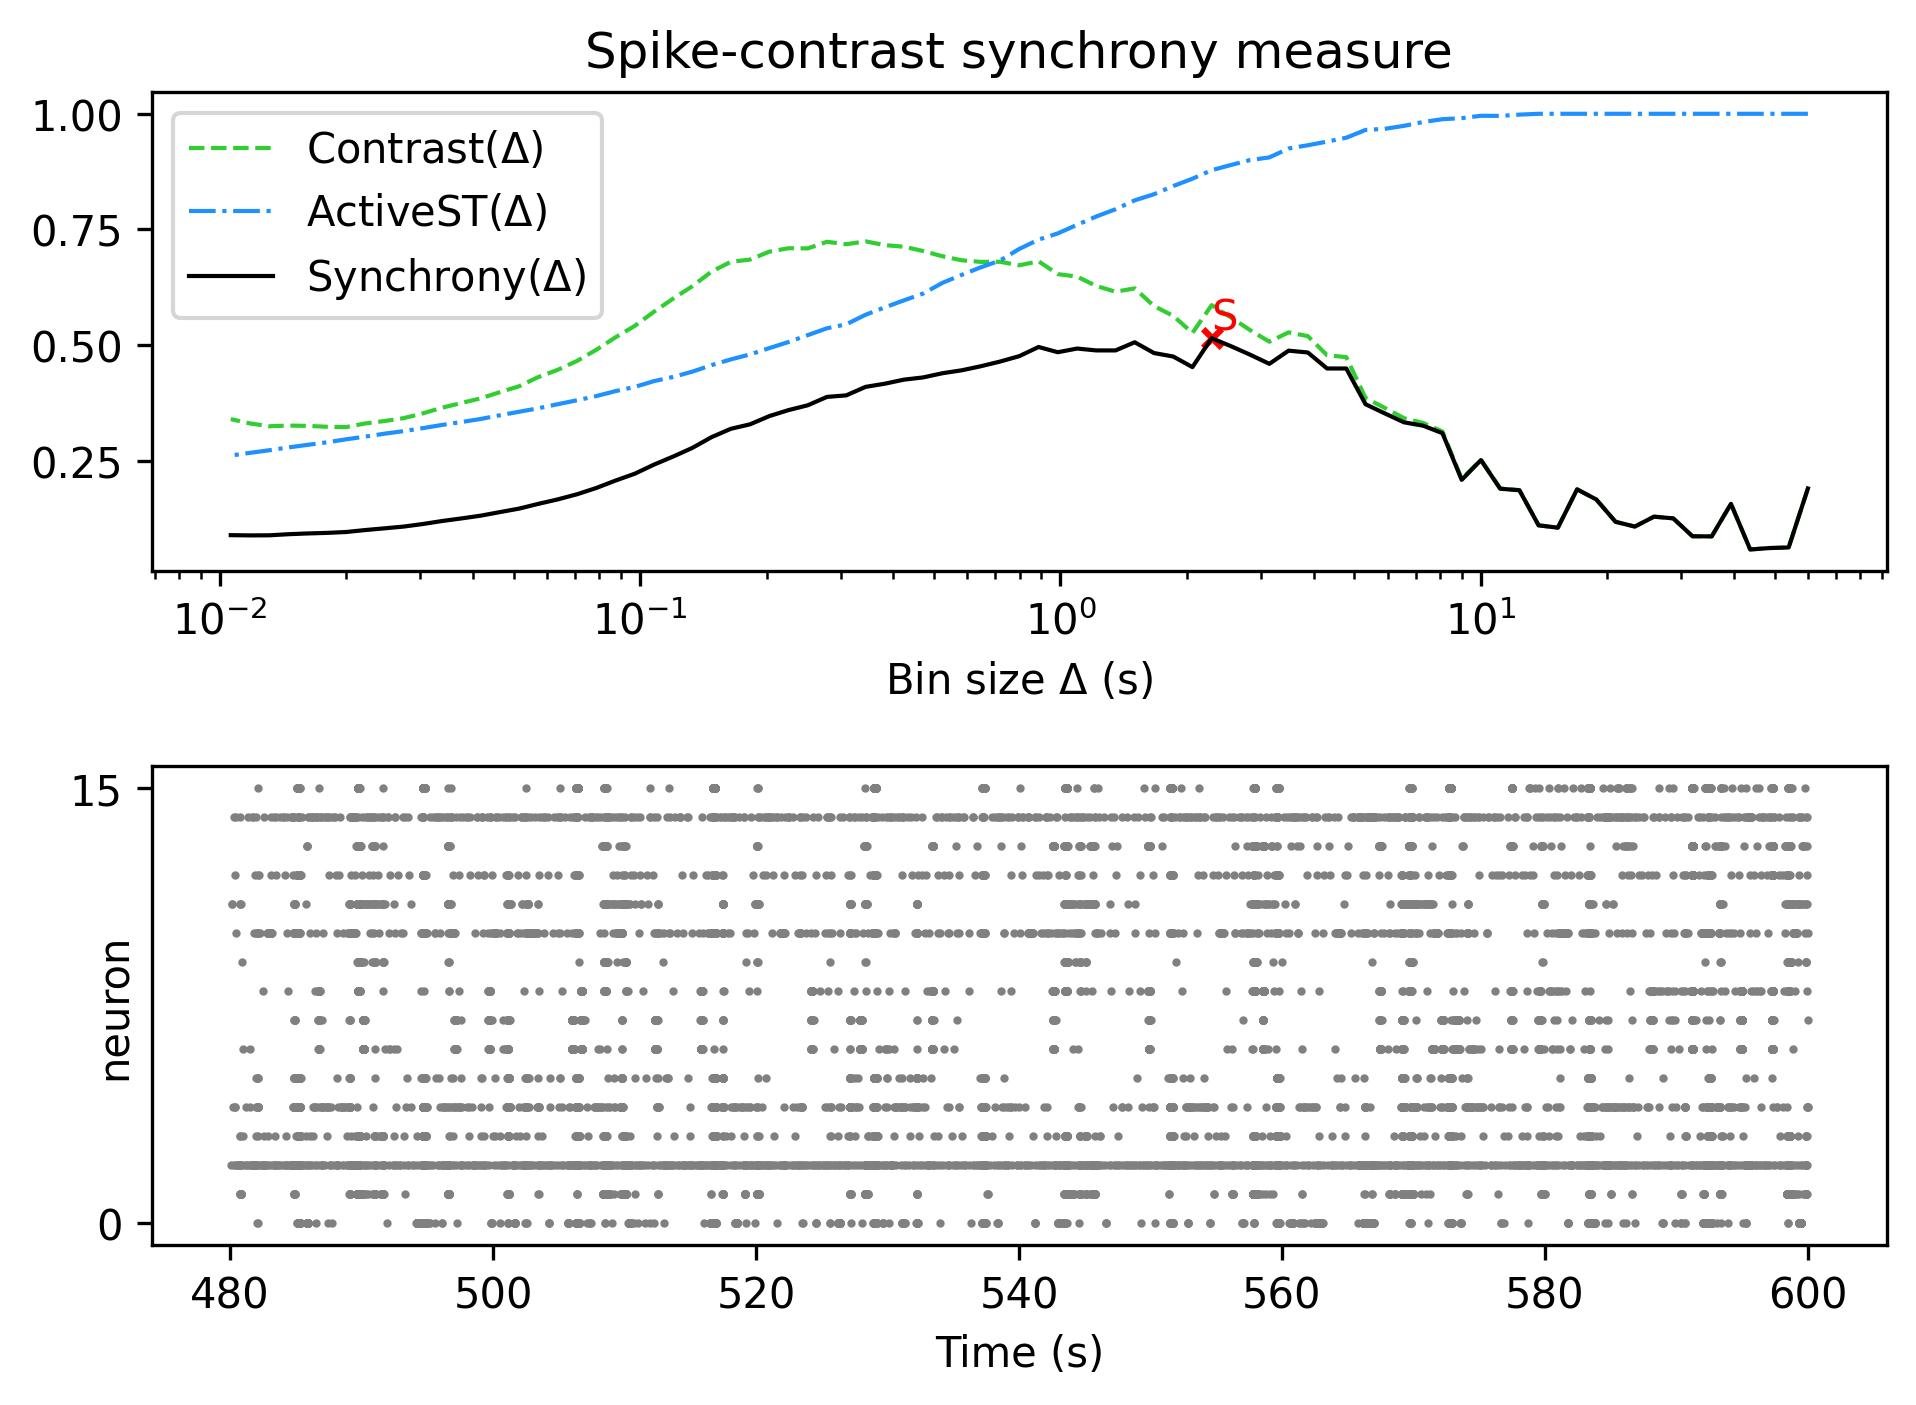

The table this chart was drawn from, first rows:
, Spike-contrast (60.0 s), Spike-contrast (54.0 s), Spike-contrast (48.6 s), Spike-contrast (43.74 s), Spike-contrast (39.366 s), Spike-contrast (35.429 s), Spike-contrast (31.886 s), Spike-contrast (28.698 s), Spike-contrast (25.828 s), Spike-contrast (23.245 s), Spike-contrast (20.921 s), Spike-contrast (18.829 s), Spike-contrast (16.946 s), Spike-contrast (15.251 s), Spike-contrast (13.726 s), Spike-contrast (12.353 s), Spike-contrast (11.118 s), Spike-contrast (10.006 s), Spike-contrast (9.006 s), Spike-contrast (8.105 s), Spike-contrast (7.295 s), Spike-contrast (6.565 s), Spike-contrast (5.909 s)
0, 0.1896, 0.06194, 0.06066, 0.05757, 0.1563, 0.08588, 0.08613, 0.1248, 0.1286, 0.1071, 0.1174, 0.1656, 0.1877, 0.1047, 0.1098, 0.1857, 0.189, 0.2509, 0.2082, 0.3091, 0.3253, 0.3326, 0.3519
